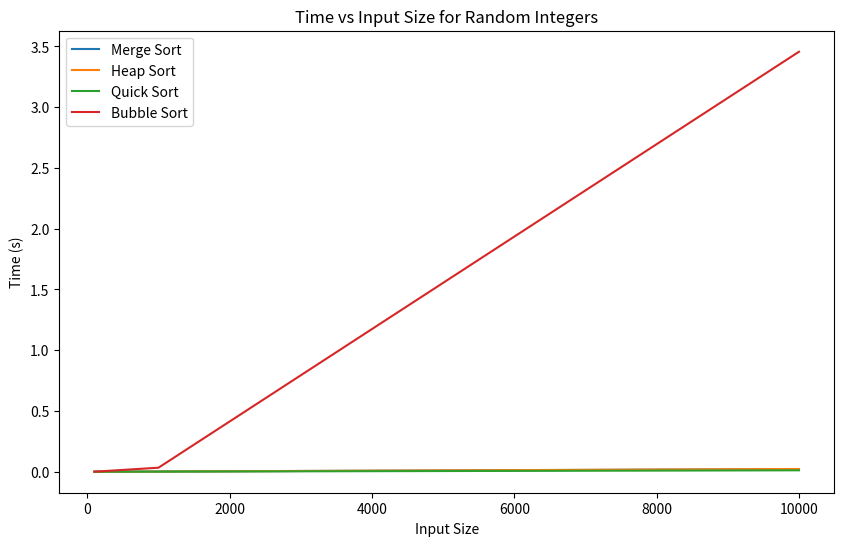
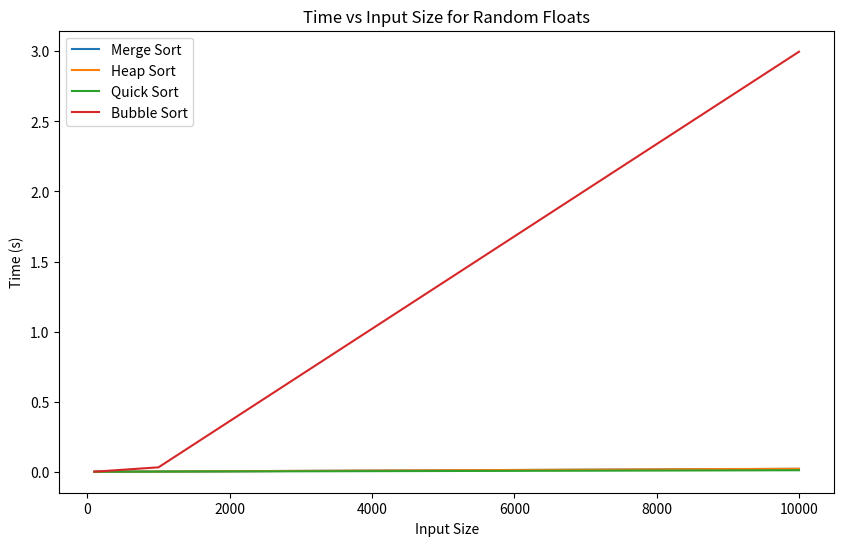
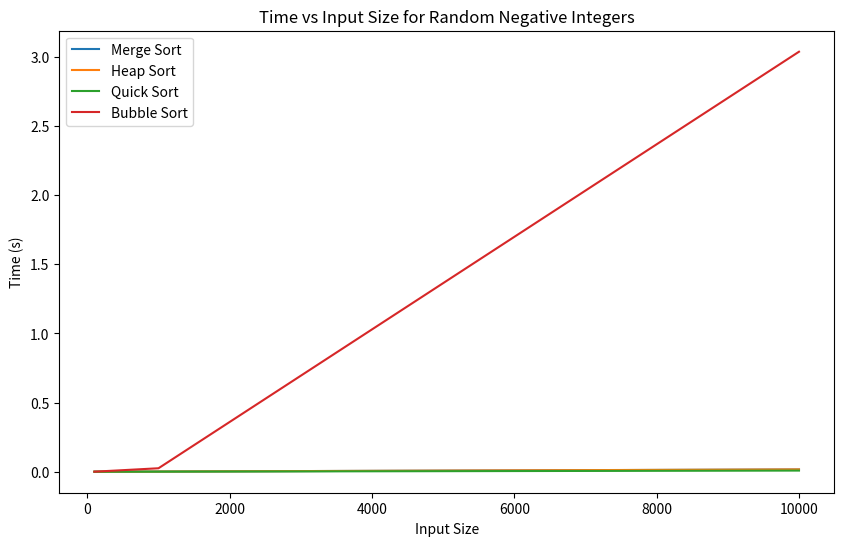
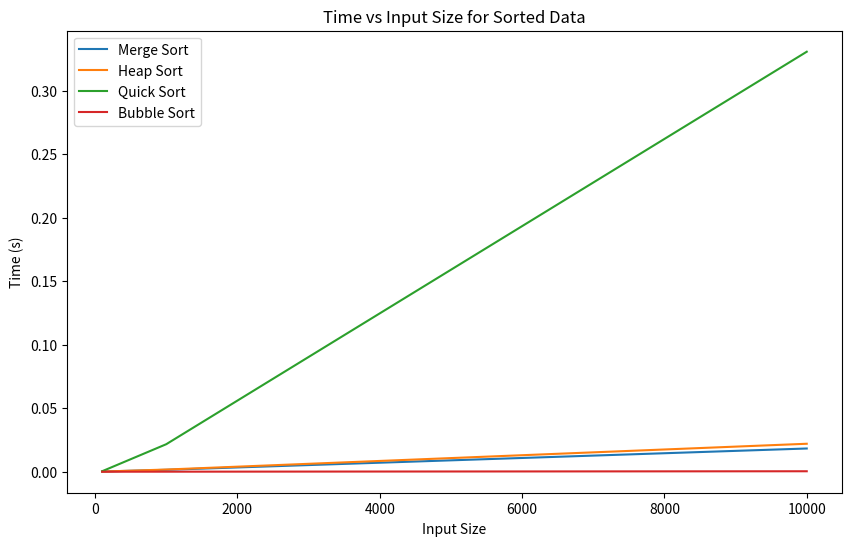

Write Python code to recreate these figures, in order.
import random
import sys
import time
import matplotlib.pyplot as plt
import pandas as pd

sys.setrecursionlimit(10 ** 6)


def generate_random_integers(n, low=0, high=1000):
    return [random.randint(low, high) for _ in range(n)]


def generate_random_floats(n, low=0.0, high=1000.0):
    return [random.uniform(low, high) for _ in range(n)]


def generate_random_negative_integers(n, low=-1000, high=1000):
    return [random.randint(low, high) for _ in range(n)]


def generate_sorted_data(n):
    return sorted(generate_random_integers(n))


# Merge Sort with metrics
def merge_sort_with_metrics(arr, left, right):
    comparisons = 0
    swaps = 0
    recursion_depth = 0

    def merge(arr, left, mid, right):
        nonlocal comparisons, swaps
        n1 = mid - left + 1
        n2 = right - mid

        L = [0] * n1
        R = [0] * n2

        for i in range(n1):
            L[i] = arr[left + i]
        for j in range(n2):
            R[j] = arr[mid + 1 + j]

        i = j = 0
        k = left

        while i < n1 and j < n2:
            comparisons += 1
            if L[i] <= R[j]:
                arr[k] = L[i]
                i += 1
            else:
                arr[k] = R[j]
                j += 1
            swaps += 1
            k += 1

        while i < n1:
            arr[k] = L[i]
            i += 1
            k += 1
            swaps += 1

        while j < n2:
            arr[k] = R[j]
            j += 1
            k += 1
            swaps += 1

    def sort(arr, left, right):
        nonlocal recursion_depth
        if left < right:
            recursion_depth += 1
            mid = (left + right) // 2
            sort(arr, left, mid)
            sort(arr, mid + 1, right)
            merge(arr, left, mid, right)

    sort(arr, left, right)
    return comparisons, swaps, recursion_depth


def heap_sort_with_metrics(arr):
    comparisons = 0
    swaps = 0

    def heapify(arr, n, i):
        nonlocal comparisons, swaps
        largest = i
        l = 2 * i + 1
        r = 2 * i + 2

        if l < n:
            comparisons += 1
            if arr[l] > arr[largest]:
                largest = l

        if r < n:
            comparisons += 1
            if arr[r] > arr[largest]:
                largest = r

        if largest != i:
            arr[i], arr[largest] = arr[largest], arr[i]
            swaps += 1
            heapify(arr, n, largest)

    n = len(arr)

    for i in range(n // 2 - 1, -1, -1):
        heapify(arr, n, i)

    for i in range(n - 1, 0, -1):
        arr[0], arr[i] = arr[i], arr[0]
        swaps += 1
        heapify(arr, i, 0)

    return comparisons, swaps


def quick_sort_with_metrics(arr, low, high):
    comparisons = 0
    swaps = 0
    recursion_depth = 0

    def partition(arr, low, high):
        nonlocal comparisons, swaps
        pivot = arr[high]
        i = low - 1

        for j in range(low, high):
            comparisons += 1
            if arr[j] < pivot:
                i += 1
                arr[i], arr[j] = arr[j], arr[i]
                swaps += 1

        arr[i + 1], arr[high] = arr[high], arr[i + 1]
        swaps += 1
        return i + 1

    def sort(arr, low, high):
        nonlocal recursion_depth
        if low < high:
            recursion_depth += 1
            pi = partition(arr, low, high)
            sort(arr, low, pi - 1)
            sort(arr, pi + 1, high)

    sort(arr, low, high)
    return comparisons, swaps, recursion_depth


def bubble_sort_with_metrics(arr):
    comparisons = 0
    swaps = 0

    n = len(arr)

    for i in range(n):
        swapped = False
        for j in range(0, n - i - 1):
            comparisons += 1
            if arr[j] > arr[j + 1]:
                arr[j], arr[j + 1] = arr[j + 1], arr[j]
                swaps += 1
                swapped = True
        if not swapped:
            break

    return comparisons, swaps


def measure_algorithm(algorithm, arr, *args):
    arr_copy = arr.copy()
    start_time = time.time()
    metrics = algorithm(arr_copy, *args)
    end_time = time.time()
    execution_time = end_time - start_time
    return execution_time, metrics


input_sizes = [100, 1000, 10000]
input_types = {
    "Random Integers": generate_random_integers,
    "Random Floats": generate_random_floats,
    "Random Negative Integers": generate_random_negative_integers,
    "Sorted Data": generate_sorted_data,
}

algorithms = {
    "Merge Sort": merge_sort_with_metrics,
    "Heap Sort": heap_sort_with_metrics,
    "Quick Sort": quick_sort_with_metrics,
    "Bubble Sort": bubble_sort_with_metrics,
}

results = []

# Perform tests
for input_name, input_generator in input_types.items():
    for n in input_sizes:
        arr = input_generator(n)
        for algo_name, algo_func in algorithms.items():
            if algo_name == "Merge Sort" or algo_name == "Quick Sort":
                time_taken, metrics = measure_algorithm(algo_func, arr, 0, len(arr) - 1)
            else:
                time_taken, metrics = measure_algorithm(algo_func, arr)
            results.append({
                "Input Type": input_name,
                "Input Size": n,
                "Algorithm": algo_name,
                "Time (s)": time_taken,
                "Comparisons": metrics[0],
                "Swaps": metrics[1],
                "Recursion Depth": metrics[2] if len(metrics) > 2 else 0,
            })

results_df = pd.DataFrame(results)

input_types_list = ["Random Integers", "Random Floats", "Random Negative Integers", "Sorted Data"]

for input_type in input_types_list:
    print(f"\nResults for {input_type}:")
    input_type_df = results_df[results_df["Input Type"] == input_type]
    print(input_type_df.to_string(index=False))

for input_name in input_types.keys():
    plt.figure(figsize=(10, 6))
    for algo_name in algorithms.keys():
        subset = results_df[(results_df["Input Type"] == input_name) & (results_df["Algorithm"] == algo_name)]
        plt.plot(subset["Input Size"], subset["Time (s)"], label=algo_name)
    plt.title(f"Time vs Input Size for {input_name}")
    plt.xlabel("Input Size")
    plt.ylabel("Time (s)")
    plt.legend()
    plt.show()
